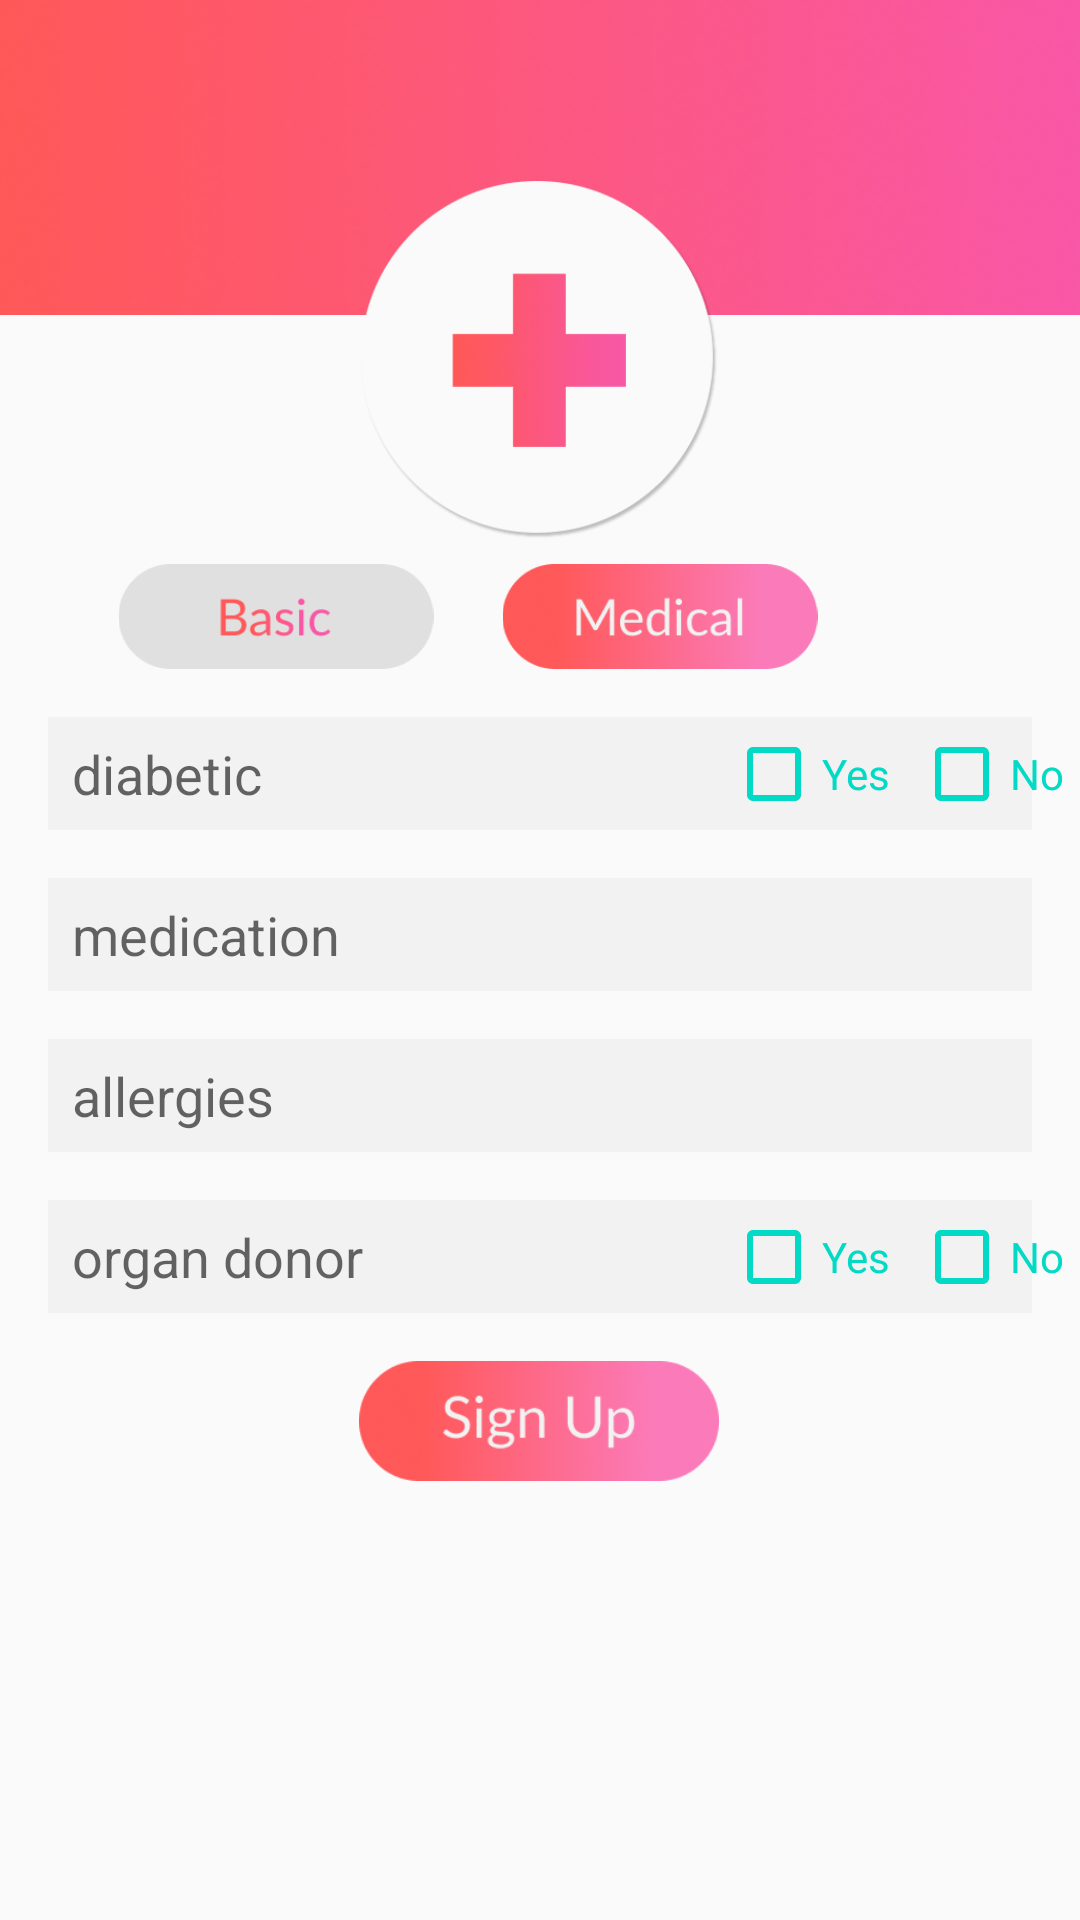

Layout XML and referenced resources for this Android screen:
<!-- AndroidManifest.xml: application theme AppTheme -->
<!-- res/layout/activity_signup_medical.xml -->
<?xml version="1.0" encoding="utf-8"?>
<android.support.constraint.ConstraintLayout
    xmlns:android="http://schemas.android.com/apk/res/android"
    xmlns:app="http://schemas.android.com/apk/res-auto"
    xmlns:tools="http://schemas.android.com/tools"
    android:layout_width="match_parent"
    android:layout_height="match_parent">

    <ImageView
        android:id="@+id/m_pink_top"
        android:layout_width="0dp"
        android:layout_height="wrap_content"
        android:adjustViewBounds="true"
        android:scaleType="fitXY"
        app:layout_constraintEnd_toEndOf="parent"
        app:layout_constraintHorizontal_bias="1.0"
        app:layout_constraintStart_toStartOf="parent"
        app:layout_constraintTop_toTopOf="parent"
        app:srcCompat="@drawable/pink_top" />

    <ImageView
        android:id="@+id/m_logo"
        android:layout_width="wrap_content"
        android:layout_height="120dp"
        android:layout_marginEnd="8dp"
        android:layout_marginStart="8dp"
        android:layout_marginTop="60dp"
        android:adjustViewBounds="true"
        android:scaleType="fitXY"
        app:layout_constraintEnd_toEndOf="parent"
        app:layout_constraintHorizontal_bias="0.498"
        app:layout_constraintStart_toStartOf="parent"
        app:layout_constraintTop_toTopOf="parent"
        app:srcCompat="@drawable/signin_logo" />

    <ImageView
        android:id="@+id/m_diabetic_box"
        android:layout_width="0dp"
        android:layout_height="wrap_content"
        android:layout_marginEnd="16dp"
        android:layout_marginStart="16dp"
        android:layout_marginTop="16dp"
        android:adjustViewBounds="true"
        android:scaleType="fitXY"
        app:layout_constraintEnd_toEndOf="parent"
        app:layout_constraintHorizontal_bias="0.0"
        app:layout_constraintStart_toStartOf="parent"
        app:layout_constraintTop_toBottomOf="@+id/m_basic_btn"
        app:srcCompat="@drawable/profile_regular_rectangle" />

    <EditText
        android:id="@+id/m_diabetic_et"
        android:layout_width="wrap_content"
        android:layout_height="wrap_content"
        android:layout_marginBottom="8dp"
        android:layout_marginStart="8dp"
        android:layout_marginTop="8dp"
        android:background="@android:color/transparent"
        android:ems="10"
        android:focusable="false"
        android:hint="diabetic"
        android:inputType="textPersonName"
        android:textAlignment="viewStart"
        android:textSize="18sp"
        app:layout_constraintBottom_toBottomOf="@+id/m_diabetic_box"
        app:layout_constraintStart_toStartOf="@+id/m_diabetic_box"
        app:layout_constraintTop_toTopOf="@+id/m_diabetic_box" />

    <ImageView
        android:id="@+id/m_medication_box"
        android:layout_width="0dp"
        android:layout_height="wrap_content"
        android:layout_marginEnd="16dp"
        android:layout_marginStart="16dp"
        android:layout_marginTop="16dp"
        android:adjustViewBounds="true"
        android:scaleType="fitXY"
        app:layout_constraintEnd_toEndOf="parent"
        app:layout_constraintHorizontal_bias="0.0"
        app:layout_constraintStart_toStartOf="parent"
        app:layout_constraintTop_toBottomOf="@+id/m_diabetic_box"
        app:srcCompat="@drawable/profile_regular_rectangle" />

    <EditText
        android:id="@+id/m_medication_et"
        android:layout_width="0dp"
        android:layout_height="wrap_content"
        android:layout_marginBottom="8dp"
        android:layout_marginEnd="8dp"
        android:layout_marginStart="8dp"
        android:layout_marginTop="8dp"
        android:background="@android:color/transparent"
        android:ems="10"
        android:hint="medication"
        android:inputType="textPersonName"
        android:textAlignment="viewStart"
        android:textSize="18sp"
        app:layout_constraintBottom_toBottomOf="@+id/m_medication_box"
        app:layout_constraintEnd_toEndOf="@+id/m_medication_box"
        app:layout_constraintStart_toStartOf="@+id/m_medication_box"
        app:layout_constraintTop_toTopOf="@+id/m_medication_box" />

    <ImageView
        android:id="@+id/m_allergies_box"
        android:layout_width="0dp"
        android:layout_height="wrap_content"
        android:layout_marginEnd="16dp"
        android:layout_marginStart="16dp"
        android:layout_marginTop="16dp"
        android:adjustViewBounds="true"
        android:scaleType="fitXY"
        app:layout_constraintEnd_toEndOf="parent"
        app:layout_constraintHorizontal_bias="0.0"
        app:layout_constraintStart_toStartOf="parent"
        app:layout_constraintTop_toBottomOf="@+id/m_medication_box"
        app:srcCompat="@drawable/profile_regular_rectangle" />

    <EditText
        android:id="@+id/m_allergies_et"
        android:layout_width="0dp"
        android:layout_height="wrap_content"
        android:layout_marginBottom="8dp"
        android:layout_marginEnd="8dp"
        android:layout_marginStart="8dp"
        android:layout_marginTop="8dp"
        android:background="@android:color/transparent"
        android:ems="10"
        android:hint="allergies"
        android:inputType="text"
        android:textAlignment="viewStart"
        android:textSize="18sp"
        app:layout_constraintBottom_toBottomOf="@+id/m_allergies_box"
        app:layout_constraintEnd_toEndOf="@+id/m_allergies_box"
        app:layout_constraintStart_toStartOf="@+id/m_allergies_box"
        app:layout_constraintTop_toTopOf="@+id/m_allergies_box" />

    <ImageView
        android:id="@+id/m_organ_donor_box"
        android:layout_width="0dp"
        android:layout_height="wrap_content"
        android:layout_marginEnd="16dp"
        android:layout_marginStart="16dp"
        android:layout_marginTop="16dp"
        android:adjustViewBounds="true"
        android:scaleType="fitXY"
        app:layout_constraintEnd_toEndOf="parent"
        app:layout_constraintHorizontal_bias="0.0"
        app:layout_constraintStart_toStartOf="parent"
        app:layout_constraintTop_toBottomOf="@+id/m_allergies_box"
        app:srcCompat="@drawable/profile_regular_rectangle" />

    <EditText
        android:id="@+id/m_organ_donor_et"
        android:layout_width="wrap_content"
        android:layout_height="wrap_content"
        android:layout_marginBottom="8dp"
        android:layout_marginStart="8dp"
        android:layout_marginTop="8dp"
        android:background="@android:color/transparent"
        android:ems="10"
        android:focusable="false"
        android:hint="organ donor"
        android:inputType="textPostalAddress"
        android:textAlignment="viewStart"
        android:textSize="18sp"
        app:layout_constraintBottom_toBottomOf="@+id/m_organ_donor_box"
        app:layout_constraintStart_toStartOf="@+id/m_organ_donor_box"
        app:layout_constraintTop_toTopOf="@+id/m_organ_donor_box" />

    <ImageView
        android:id="@+id/imageView41"
        android:layout_width="120dp"
        android:layout_height="35dp"
        android:layout_marginEnd="80dp"
        android:layout_marginTop="8dp"
        app:layout_constraintEnd_toEndOf="parent"
        app:layout_constraintTop_toBottomOf="@+id/m_logo"
        app:srcCompat="@drawable/su_medical_pink_btn" />

    <ImageView
        android:id="@+id/m_basic_btn"
        android:layout_width="120dp"
        android:layout_height="35dp"
        android:layout_marginEnd="8dp"
        android:layout_marginStart="8dp"
        android:layout_marginTop="8dp"
        app:layout_constraintEnd_toStartOf="@+id/imageView41"
        app:layout_constraintHorizontal_bias="1.0"
        app:layout_constraintStart_toStartOf="parent"
        app:layout_constraintTop_toBottomOf="@+id/m_logo"
        app:srcCompat="@drawable/su_basic_gray_btn" />

    <ImageView
        android:id="@+id/sum_signup_btn"
        android:layout_width="130dp"
        android:layout_height="40dp"
        android:layout_marginBottom="8dp"
        android:layout_marginEnd="8dp"
        android:layout_marginStart="8dp"
        android:layout_marginTop="16dp"
        app:layout_constraintBottom_toBottomOf="parent"
        app:layout_constraintEnd_toEndOf="parent"
        app:layout_constraintHorizontal_bias="0.498"
        app:layout_constraintStart_toStartOf="parent"
        app:layout_constraintTop_toBottomOf="@+id/m_organ_donor_box"
        app:layout_constraintVertical_bias="0.0"
        app:srcCompat="@drawable/su_submit_btn" />

    <CheckBox
        android:id="@+id/diabetic_yes_cb"
        android:layout_width="wrap_content"
        android:layout_height="wrap_content"
        android:layout_marginBottom="8dp"
        android:layout_marginStart="8dp"
        android:layout_marginTop="8dp"
        android:buttonTint="@color/colorAccent"
        android:text="Yes"
        android:textColor="@color/colorAccent"
        app:layout_constraintBottom_toBottomOf="@+id/m_diabetic_box"
        app:layout_constraintStart_toEndOf="@+id/m_diabetic_et"
        app:layout_constraintTop_toTopOf="@+id/m_diabetic_box" />

    <CheckBox
        android:id="@+id/diabetic_no_cd"
        android:layout_width="wrap_content"
        android:layout_height="wrap_content"
        android:layout_marginEnd="8dp"
        android:layout_marginStart="8dp"
        android:layout_marginTop="8dp"
        android:buttonTint="@color/colorAccent"
        android:text="No"
        android:textColor="@color/colorAccent"
        app:layout_constraintBottom_toBottomOf="@+id/diabetic_yes_cb"
        app:layout_constraintEnd_toEndOf="@+id/m_diabetic_box"
        app:layout_constraintHorizontal_bias="0.0"
        app:layout_constraintStart_toEndOf="@+id/diabetic_yes_cb"
        app:layout_constraintTop_toTopOf="@+id/diabetic_yes_cb"
        app:layout_constraintVertical_bias="1.0" />

    <CheckBox
        android:id="@+id/organdonor_yes_cb"
        android:layout_width="wrap_content"
        android:layout_height="wrap_content"
        android:layout_marginBottom="8dp"
        android:layout_marginStart="8dp"
        android:layout_marginTop="8dp"
        android:buttonTint="@color/colorAccent"
        android:text="Yes"
        android:textColor="@color/colorAccent"
        app:layout_constraintBottom_toBottomOf="@+id/m_organ_donor_box"
        app:layout_constraintStart_toEndOf="@+id/m_organ_donor_et"
        app:layout_constraintTop_toTopOf="@+id/m_organ_donor_box" />

    <CheckBox
        android:id="@+id/organdonor_no_cb"
        android:layout_width="wrap_content"
        android:layout_height="wrap_content"
        android:layout_marginEnd="8dp"
        android:layout_marginStart="8dp"
        android:layout_marginTop="8dp"
        android:buttonTint="@color/colorAccent"
        android:text="No"
        android:textColor="@color/colorAccent"
        app:layout_constraintBottom_toBottomOf="@+id/organdonor_yes_cb"
        app:layout_constraintEnd_toEndOf="@+id/m_organ_donor_box"
        app:layout_constraintHorizontal_bias="0.0"
        app:layout_constraintStart_toEndOf="@+id/organdonor_yes_cb"
        app:layout_constraintTop_toTopOf="@+id/organdonor_yes_cb"
        app:layout_constraintVertical_bias="1.0" />


</android.support.constraint.ConstraintLayout>
<!-- resources referenced by this layout -->
<resources>
  <!-- drawable pink_top: png bitmap (drawable, 32980 bytes) -->
  <!-- drawable profile_regular_rectangle: png bitmap (drawable, 767 bytes) -->
  <!-- drawable signin_logo: png bitmap (drawable, 36287 bytes) -->
  <!-- drawable su_basic_gray_btn: png bitmap (drawable, 19812 bytes) -->
  <!-- drawable su_medical_pink_btn: png bitmap (drawable, 35039 bytes) -->
  <!-- drawable su_submit_btn: png bitmap (drawable, 35342 bytes) -->
  <style name="AppTheme" parent="Theme.AppCompat.Light.NoActionBar">
          <item name="colorPrimary">@color/colorPrimary</item>
          <item name="colorPrimaryDark">#f857a6</item>
          <item name="colorAccent">@color/colorAccent</item>
          <item name="android:windowAnimationStyle">@null</item>
      </style>
  <!-- not gathered from this repository: default colours our renderer supplied (Android Studio template values) -->
  <color name="colorPrimary">#FF6200EE</color>
  <color name="colorAccent">#FF03DAC5</color>
</resources>
